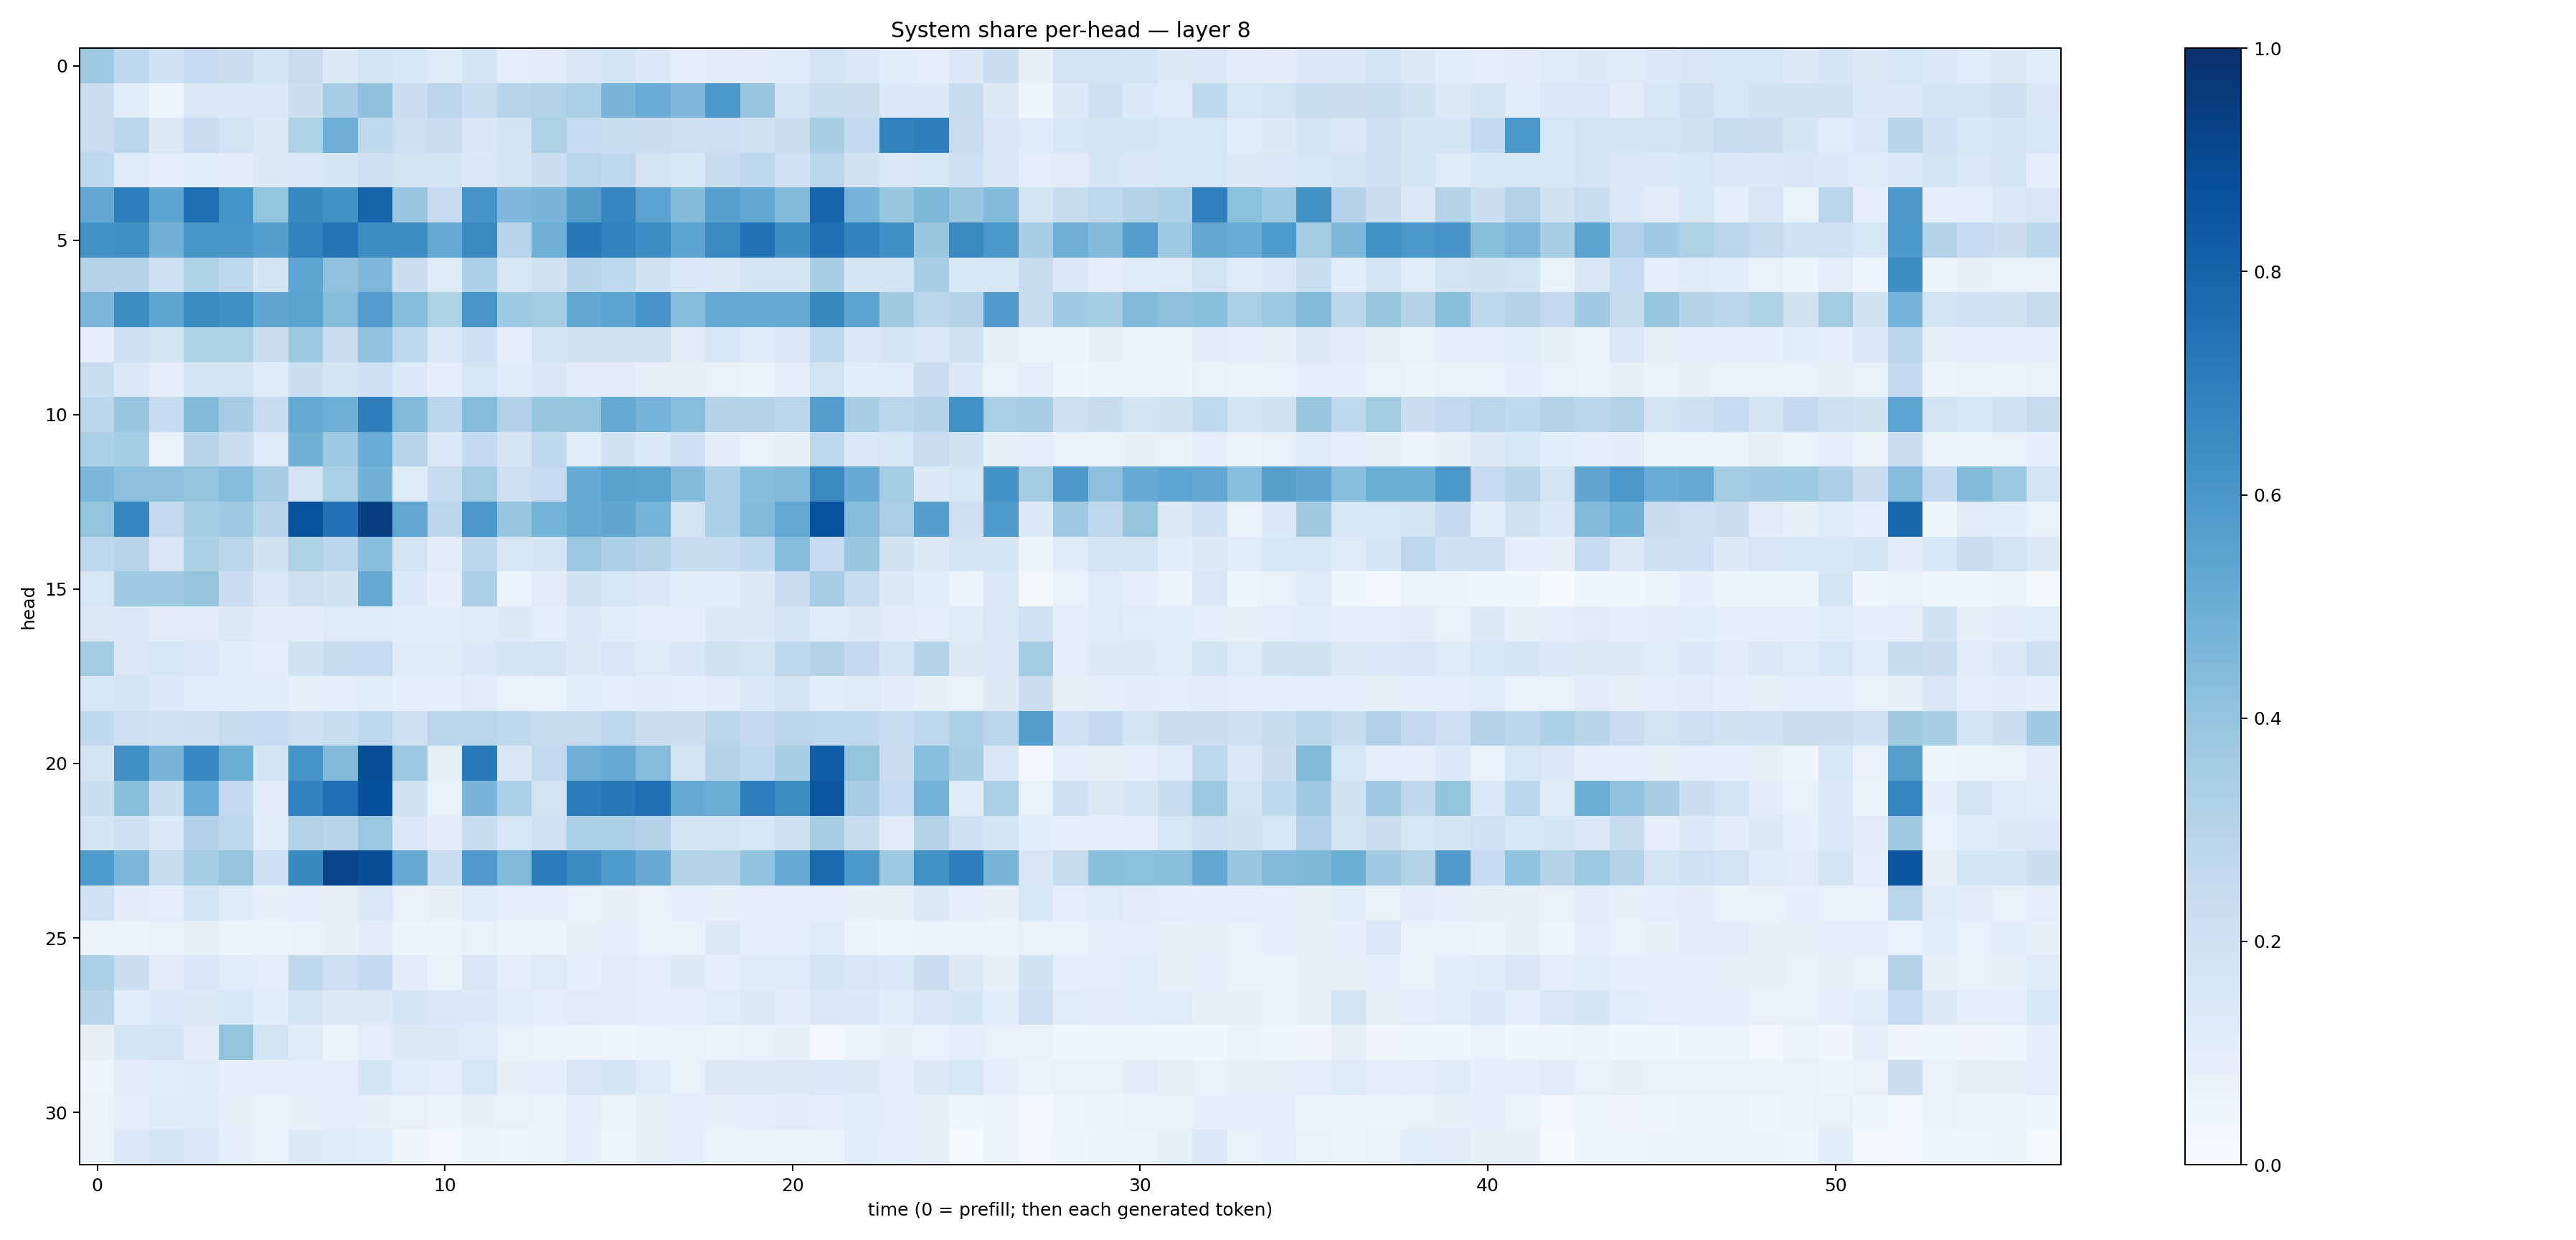

The data file committed next to this chart (first rows):
0.3721159, 0.27160025, 0.20152102, 0.24721994, 0.22209343, 0.17203043, 0.22664142, 0.12720612, 0.17638378, 0.15562068, 0.118186325, 0.1655836, 0.10119954, 0.113199696, 0.14927432, 0.16757075, 0.14040816, 0.097707376, 0.104762256, 0.1120896, 0.11901913, 0.18279941, 0.14369684, 0.10871037
0.2191, 0.115, 0.04901, 0.1449, 0.1395, 0.1463, 0.2162, 0.3515, 0.4136, 0.2304, 0.2823, 0.2335, 0.2946, 0.3109, 0.3302, 0.4677, 0.5051, 0.4495, 0.5917, 0.393, 0.1746, 0.2339, 0.2188, 0.1329
0.2278, 0.2832, 0.1308, 0.2276, 0.183, 0.1301, 0.3208, 0.4945, 0.2647, 0.2126, 0.2269, 0.1516, 0.1789, 0.3232, 0.2479, 0.2341, 0.2247, 0.2075, 0.2106, 0.1964, 0.2212, 0.3427, 0.2541, 0.6826
0.2758, 0.1244, 0.09399, 0.1085, 0.1043, 0.1273, 0.1445, 0.1709, 0.2137, 0.1778, 0.1683, 0.1398, 0.1785, 0.221, 0.2854, 0.2679, 0.1833, 0.1554, 0.2367, 0.2713, 0.2029, 0.2824, 0.1883, 0.1411
0.5263, 0.6928, 0.5419, 0.7596, 0.6144, 0.401, 0.6565, 0.6271, 0.7969, 0.3831, 0.2496, 0.6117, 0.4518, 0.4682, 0.574, 0.6687, 0.5436, 0.4383, 0.5599, 0.5255, 0.4436, 0.795, 0.4762, 0.3919
0.6233, 0.6307, 0.4816, 0.6022, 0.6054, 0.5694, 0.6824, 0.7362, 0.643, 0.638, 0.5231, 0.6531, 0.2945, 0.4896, 0.7201, 0.6797, 0.6393, 0.5397, 0.6555, 0.7472, 0.6389, 0.7554, 0.6802, 0.6302
0.3062, 0.3068, 0.2096, 0.3229, 0.2762, 0.1692, 0.5387, 0.4078, 0.4504, 0.215, 0.1239, 0.3251, 0.1586, 0.1931, 0.2923, 0.2659, 0.1922, 0.1451, 0.128, 0.1717, 0.1775, 0.3453, 0.1666, 0.1732
0.4625, 0.6391, 0.5374, 0.6555, 0.6318, 0.5337, 0.5481, 0.4337, 0.5773, 0.4347, 0.3212, 0.6017, 0.373, 0.3558, 0.525, 0.5411, 0.6079, 0.4346, 0.5205, 0.517, 0.5079, 0.6597, 0.5428, 0.3597
0.09883, 0.2123, 0.1781, 0.3215, 0.3203, 0.218, 0.3744, 0.2294, 0.408, 0.273, 0.146, 0.2093, 0.1015, 0.179, 0.1908, 0.1935, 0.1978, 0.1128, 0.1536, 0.1249, 0.1375, 0.2744, 0.1417, 0.1691
0.2322, 0.1378, 0.09939, 0.176, 0.1753, 0.1202, 0.2172, 0.1695, 0.2105, 0.1341, 0.08665, 0.1565, 0.1203, 0.1488, 0.1108, 0.112, 0.08392, 0.07887, 0.071, 0.06225, 0.09783, 0.1859, 0.1082, 0.114
0.2805, 0.3866, 0.2465, 0.4393, 0.3504, 0.2393, 0.5223, 0.4923, 0.6928, 0.44, 0.2869, 0.4357, 0.3164, 0.394, 0.3961, 0.5167, 0.4757, 0.4283, 0.3072, 0.3162, 0.2861, 0.5696, 0.3449, 0.2863
0.3301, 0.3554, 0.07545, 0.2923, 0.2194, 0.1223, 0.4814, 0.3736, 0.5058, 0.2893, 0.1403, 0.254, 0.1643, 0.2617, 0.1152, 0.1935, 0.1363, 0.2048, 0.1026, 0.07335, 0.08207, 0.2701, 0.1453, 0.16
0.4573, 0.4155, 0.4167, 0.4007, 0.4353, 0.3513, 0.1724, 0.335, 0.488, 0.1235, 0.2409, 0.3589, 0.2132, 0.2494, 0.5163, 0.554, 0.5484, 0.4387, 0.3262, 0.4301, 0.4484, 0.6562, 0.5117, 0.3516
0.4008, 0.6735, 0.2543, 0.3546, 0.3683, 0.2947, 0.8707, 0.7458, 0.9367, 0.5289, 0.278, 0.5942, 0.3912, 0.4734, 0.5083, 0.5339, 0.4754, 0.1814, 0.3316, 0.439, 0.5226, 0.8745, 0.4375, 0.3366
0.2669, 0.2948, 0.149, 0.3304, 0.2849, 0.1902, 0.3237, 0.2785, 0.4276, 0.1796, 0.11, 0.2812, 0.1637, 0.17, 0.3804, 0.3279, 0.3066, 0.2384, 0.2411, 0.2628, 0.4318, 0.248, 0.3845, 0.1931
0.1627, 0.3644, 0.37, 0.3946, 0.2297, 0.1431, 0.2124, 0.1953, 0.514, 0.1334, 0.08735, 0.3257, 0.05261, 0.1114, 0.188, 0.163, 0.144, 0.1093, 0.1071, 0.1251, 0.2234, 0.3508, 0.2457, 0.1266
0.1311, 0.1421, 0.103, 0.1099, 0.1263, 0.1132, 0.1037, 0.1245, 0.1237, 0.1062, 0.1171, 0.125, 0.127, 0.09718, 0.1335, 0.109, 0.09571, 0.09629, 0.1257, 0.1266, 0.1726, 0.1199, 0.1322, 0.1107
0.3579, 0.1418, 0.1564, 0.146, 0.1093, 0.1005, 0.1908, 0.246, 0.2468, 0.1205, 0.1201, 0.1381, 0.1767, 0.1726, 0.1279, 0.1518, 0.1246, 0.151, 0.1972, 0.1865, 0.2675, 0.3069, 0.2504, 0.173
0.1532, 0.1642, 0.1397, 0.1161, 0.1154, 0.1073, 0.08448, 0.09825, 0.1138, 0.08885, 0.08667, 0.1099, 0.07717, 0.06986, 0.1135, 0.0961, 0.1035, 0.08928, 0.1045, 0.1376, 0.1764, 0.1089, 0.1235, 0.1047
0.2641, 0.2116, 0.203, 0.2058, 0.237, 0.2479, 0.2101, 0.2326, 0.2743, 0.2083, 0.2837, 0.2877, 0.2729, 0.2419, 0.2381, 0.2741, 0.2245, 0.2158, 0.2853, 0.2536, 0.2849, 0.2741, 0.2667, 0.2335
0.1776, 0.6332, 0.4664, 0.6662, 0.5014, 0.1707, 0.6099, 0.4461, 0.8855, 0.3762, 0.0854, 0.7133, 0.151, 0.2608, 0.4955, 0.5139, 0.4359, 0.1727, 0.304, 0.2768, 0.347, 0.8227, 0.3998, 0.2278
0.2307, 0.4244, 0.2309, 0.5054, 0.2584, 0.1115, 0.6812, 0.7579, 0.8751, 0.1943, 0.07181, 0.467, 0.3276, 0.1766, 0.7078, 0.7195, 0.7573, 0.5194, 0.5022, 0.7015, 0.638, 0.8477, 0.3451, 0.2498
0.1676, 0.2132, 0.1368, 0.3169, 0.2749, 0.1089, 0.3138, 0.2909, 0.3802, 0.1409, 0.1033, 0.2391, 0.161, 0.2027, 0.3343, 0.3373, 0.3018, 0.1809, 0.1741, 0.1613, 0.2117, 0.3422, 0.2383, 0.1126
0.5821, 0.4581, 0.2401, 0.3531, 0.3973, 0.2051, 0.6584, 0.9169, 0.8851, 0.5162, 0.2313, 0.5787, 0.4492, 0.7094, 0.6477, 0.5878, 0.511, 0.309, 0.3013, 0.4027, 0.5192, 0.7827, 0.5905, 0.3788
0.2028, 0.1047, 0.08825, 0.1761, 0.1183, 0.08363, 0.1014, 0.08512, 0.1424, 0.07343, 0.08428, 0.1216, 0.09191, 0.08823, 0.07714, 0.07909, 0.07573, 0.08783, 0.08171, 0.09214, 0.09793, 0.09848, 0.08105, 0.0857
0.05121, 0.05994, 0.07168, 0.08514, 0.06003, 0.05609, 0.06882, 0.08515, 0.1054, 0.05413, 0.05974, 0.07268, 0.05341, 0.06009, 0.07931, 0.08893, 0.07044, 0.07015, 0.128, 0.09447, 0.0959, 0.1235, 0.0574, 0.04898
0.3247, 0.2264, 0.1122, 0.1495, 0.1158, 0.09961, 0.2634, 0.2136, 0.2538, 0.1115, 0.06765, 0.1487, 0.09812, 0.1233, 0.08714, 0.1115, 0.09846, 0.1311, 0.0902, 0.1182, 0.1216, 0.1863, 0.1517, 0.1377
0.2965, 0.1057, 0.1351, 0.1276, 0.1527, 0.1078, 0.1669, 0.1326, 0.1289, 0.1722, 0.1414, 0.1352, 0.1077, 0.1002, 0.111, 0.1019, 0.09297, 0.0936, 0.1145, 0.1259, 0.1042, 0.1459, 0.133, 0.1074
0.0814, 0.1681, 0.1779, 0.1042, 0.4004, 0.1843, 0.1187, 0.05473, 0.09899, 0.1254, 0.1271, 0.1212, 0.07275, 0.06258, 0.0576, 0.04646, 0.06037, 0.06886, 0.05922, 0.06778, 0.08447, 0.02774, 0.06105, 0.08581
0.04699, 0.1039, 0.1088, 0.1194, 0.09203, 0.08825, 0.09981, 0.09183, 0.1676, 0.1147, 0.09969, 0.1592, 0.08186, 0.09107, 0.152, 0.1716, 0.1193, 0.07724, 0.1258, 0.132, 0.126, 0.1466, 0.1272, 0.08922
0.06583, 0.09607, 0.1196, 0.1176, 0.08298, 0.0702, 0.08545, 0.09861, 0.08139, 0.07039, 0.05791, 0.08046, 0.06844, 0.0639, 0.09009, 0.05922, 0.08265, 0.09546, 0.07986, 0.09369, 0.1131, 0.08632, 0.1148, 0.09887
0.05587, 0.1348, 0.1737, 0.1412, 0.09103, 0.07228, 0.1256, 0.1179, 0.1091, 0.04192, 0.03056, 0.05808, 0.04826, 0.06294, 0.08677, 0.04492, 0.08307, 0.08692, 0.05467, 0.05759, 0.07425, 0.05559, 0.107, 0.09103
